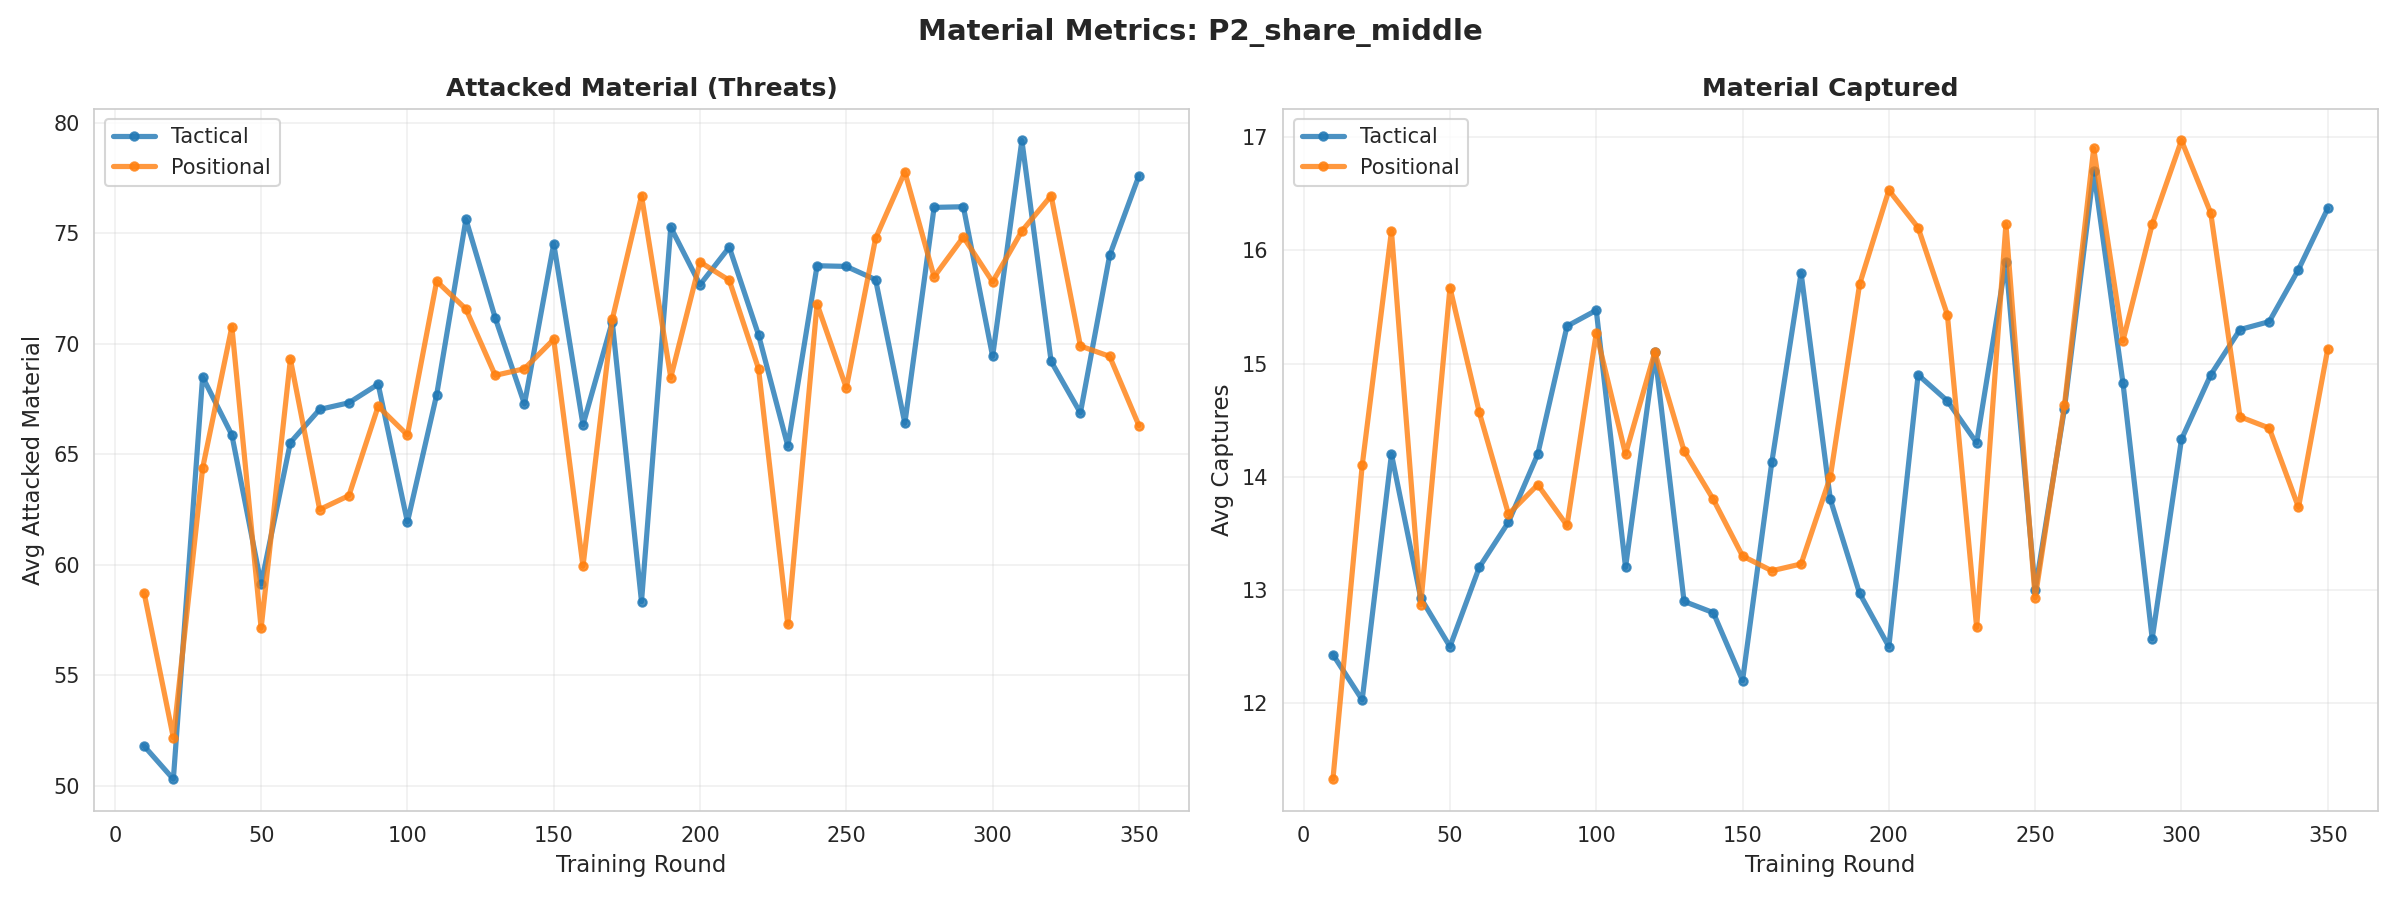

Source data for this figure (header and first rows):
cluster, round, attacked_material, captures
tactical, 10, 51.8, 12.43
tactical, 20, 50.3, 12.03
tactical, 30, 68.5, 14.2
tactical, 40, 65.87, 12.93
tactical, 50, 59.13, 12.5
tactical, 60, 65.53, 13.2
tactical, 70, 67.03, 13.6
tactical, 80, 67.33, 14.2
tactical, 90, 68.17, 15.33
tactical, 100, 61.93, 15.47
tactical, 110, 67.7, 13.2
tactical, 120, 75.63, 15.1
tactical, 130, 71.17, 12.9
tactical, 140, 67.27, 12.8
tactical, 150, 74.53, 12.2
tactical, 160, 66.33, 14.13
tactical, 170, 71.0, 15.8
tactical, 180, 58.33, 13.8
tactical, 190, 75.27, 12.97
tactical, 200, 72.67, 12.5
tactical, 210, 74.37, 14.9
tactical, 220, 70.4, 14.67
tactical, 230, 65.37, 14.3
tactical, 240, 73.53, 15.9
tactical, 250, 73.5, 13.0
tactical, 260, 72.9, 14.6
tactical, 270, 66.4, 16.7
tactical, 280, 76.17, 14.83
tactical, 290, 76.2, 12.57
tactical, 300, 69.43, 14.33
tactical, 310, 79.2, 14.9
tactical, 320, 69.2, 15.3
tactical, 330, 66.87, 15.37
tactical, 340, 74.0, 15.83
tactical, 350, 77.6, 16.37
positional, 10, 58.73, 11.33
positional, 20, 52.17, 14.1
positional, 30, 64.37, 16.17
positional, 40, 70.77, 12.87
positional, 50, 57.13, 15.67
positional, 60, 69.3, 14.57
positional, 70, 62.5, 13.67
positional, 80, 63.13, 13.93
positional, 90, 67.17, 13.57
positional, 100, 65.87, 15.27
positional, 110, 72.83, 14.2
positional, 120, 71.57, 15.1
positional, 130, 68.57, 14.23
positional, 140, 68.87, 13.8
positional, 150, 70.2, 13.3
positional, 160, 59.93, 13.17
positional, 170, 71.1, 13.23
positional, 180, 76.7, 14.0
positional, 190, 68.47, 15.7
positional, 200, 73.7, 16.53
positional, 210, 72.87, 16.2
positional, 220, 68.87, 15.43
positional, 230, 57.3, 12.67
positional, 240, 71.8, 16.23
positional, 250, 68.0, 12.93
... 10 more rows
